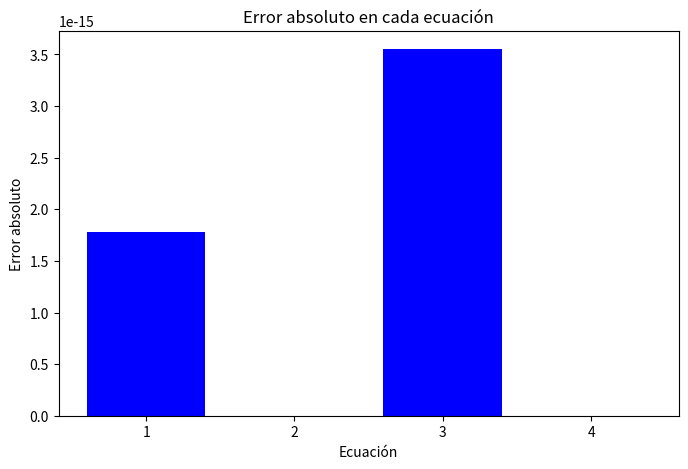

Generate this figure with matplotlib:
import numpy as np
import matplotlib.pyplot as plt

def gauss_elimination(A, b):
    n = len(b)
    for i in range(n):
        # Pivoteo parcial
        max_row = i + np.argmax(np.abs(A[i:, i]))
        if max_row != i:
            A[[i, max_row]] = A[[max_row, i]]
            b[[i, max_row]] = b[[max_row, i]]
        
        # Eliminación hacia adelante
        for j in range(i+1, n):
            factor = A[j][i] / A[i][i]
            A[j, i:] -= factor * A[i, i:]
            b[j] -= factor * b[i]
    
    # Sustitución regresiva
    x = np.zeros(n)
    for i in range(n-1, -1, -1):
        x[i] = (b[i] - np.dot(A[i, i+1:], x[i+1:])) / A[i, i]
    return x

# Definición del sistema de ecuaciones
A = np.array([[3, 2, -1, 4],
              [5, -3, 2, -1],
              [-1, 4, -2, 3],
              [2, -1, 3, 5]], dtype=float)
b = np.array([10, 5, -3, 8], dtype=float)

# Resolución del sistema
sol = gauss_elimination(A.copy(), b.copy())

# Impresión de resultados
print("Tabla de resultados:")
print("--------------------------------")
print("| Variable | Valor  |")
print("--------------------------------")
for i, val in enumerate(sol):
    print(f"|    x{i+1}    |  {val:.4f} |")
print("--------------------------------")

# Cálculo del error (norma del residuo)
residuo = np.dot(A, sol) - b
error = np.linalg.norm(residuo)
print(f"Norma del residuo (error): {error:.6f}")

# Gráfica del error de cada ecuación
plt.figure(figsize=(8, 5))
plt.bar(range(1, len(residuo) + 1), np.abs(residuo), color='blue')
plt.xlabel('Ecuación')
plt.ylabel('Error absoluto')
plt.title('Error absoluto en cada ecuación')
plt.xticks(range(1, len(residuo) + 1))
plt.show()
